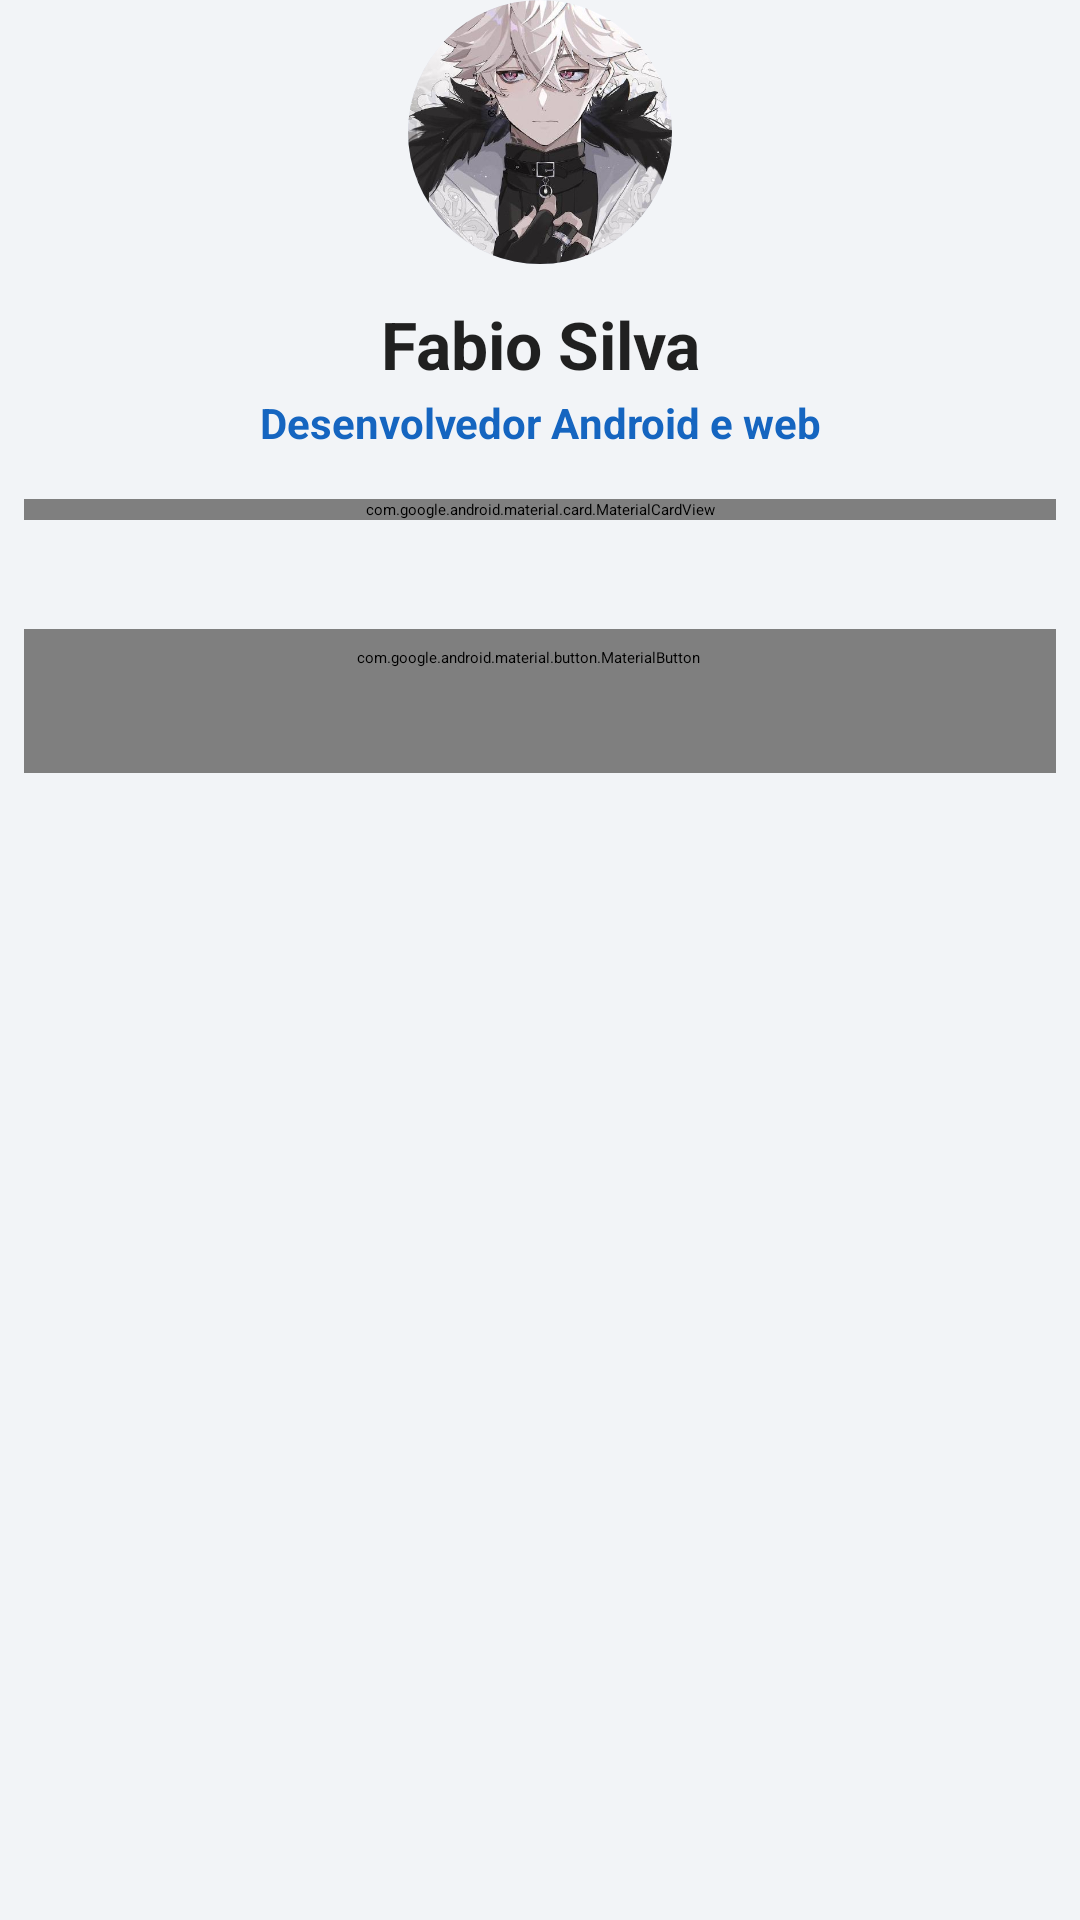

Reconstruct the res/layout file that produces this screen, plus the resources it refers to.
<!-- AndroidManifest.xml: application theme Theme.MurupiComandas -->
<!-- res/layout/dialog_sobre.xml -->
<?xml version="1.0" encoding="utf-8"?>
<LinearLayout xmlns:android="http://schemas.android.com/apk/res/android"
    xmlns:app="http://schemas.android.com/apk/res-auto"
    android:layout_width="match_parent"
    android:layout_height="wrap_content"
    android:gravity="center_horizontal"
    android:orientation="vertical"
    android:paddingHorizontal="8dp"
    android:paddingBottom="8dp">

    <ImageView
        android:id="@+id/fotoAutor"
        android:layout_width="88dp"
        android:layout_height="88dp"
        android:background="@drawable/bg_avatar_clip"
        android:clipToOutline="true"
        android:contentDescription="@string/sobre_foto_descricao"
        android:scaleType="centerCrop"
        android:src="@drawable/fabio_silva" />

    <TextView
        android:layout_width="match_parent"
        android:layout_height="wrap_content"
        android:layout_marginTop="12dp"
        android:gravity="center"
        android:text="@string/sobre_nome_autor"
        android:textColor="@color/texto_primario"
        android:textSize="22sp"
        android:textStyle="bold" />

    <TextView
        android:layout_width="match_parent"
        android:layout_height="wrap_content"
        android:layout_marginTop="2dp"
        android:gravity="center"
        android:text="@string/sobre_funcao_autor"
        android:textColor="@color/murupi_blue"
        android:textSize="14sp"
        android:textStyle="bold" />

    <com.google.android.material.card.MaterialCardView
        android:layout_width="match_parent"
        android:layout_height="wrap_content"
        android:layout_marginTop="16dp"
        app:cardBackgroundColor="@color/murupi_blue_claro"
        app:cardCornerRadius="16dp"
        app:cardElevation="0dp"
        app:strokeWidth="0dp">

        <LinearLayout
            android:layout_width="match_parent"
            android:layout_height="wrap_content"
            android:orientation="vertical"
            android:padding="14dp">

            <TextView
                android:layout_width="match_parent"
                android:layout_height="wrap_content"
                android:gravity="center"
                android:lineSpacingExtra="2dp"
                android:text="@string/sobre_bio_autor"
                android:textColor="@color/murupi_blue_escuro"
                android:textSize="14sp" />

            <TextView
                android:layout_width="match_parent"
                android:layout_height="wrap_content"
                android:layout_marginTop="10dp"
                android:gravity="center"
                android:text="@string/sobre_tecnologias"
                android:textColor="@color/murupi_blue_escuro"
                android:textSize="12sp"
                android:textStyle="bold" />
        </LinearLayout>
    </com.google.android.material.card.MaterialCardView>

    <TextView
        android:id="@+id/textVersao"
        android:layout_width="wrap_content"
        android:layout_height="wrap_content"
        android:layout_marginTop="12dp"
        android:textColor="@color/texto_secundario"
        android:textSize="12sp" />

    <com.google.android.material.button.MaterialButton
        android:id="@+id/botaoGithub"
        style="@style/Widget.Material3.Button.OutlinedButton.Icon"
        android:layout_width="match_parent"
        android:layout_height="wrap_content"
        android:layout_marginTop="8dp"
        android:contentDescription="@string/abrir_perfil_github"
        android:text="@string/sobre_github"
        app:icon="@drawable/ic_open_in_new"
        app:iconGravity="textStart"
        app:iconTint="@color/murupi_blue" />

</LinearLayout>
<!-- resources referenced by this layout -->
<resources>
  <color name="murupi_blue">#FF1565C0</color>
  <color name="murupi_blue_claro">#FFD6E3FF</color>
  <color name="murupi_blue_escuro">#FF0D47A1</color>
  <color name="texto_primario">#DE000000</color>
  <color name="texto_secundario">#8A000000</color>
  <!-- drawable bg_avatar_clip (drawable) -->
  <?xml version="1.0" encoding="utf-8"?>
  <shape xmlns:android="http://schemas.android.com/apk/res/android" android:shape="oval">
      <solid android:color="@color/murupi_blue_claro" />
  </shape>
  <!-- drawable fabio_silva: png bitmap (drawable, 38980 bytes) -->
  <!-- drawable ic_open_in_new (drawable) -->
  <?xml version="1.0" encoding="utf-8"?>
  <vector xmlns:android="http://schemas.android.com/apk/res/android"
      android:width="24dp" android:height="24dp"
      android:viewportWidth="24" android:viewportHeight="24">
      <path android:fillColor="#FF1565C0" android:pathData="M19,19H5V5h7V3H5c-1.1,0 -2,0.9 -2,2v14c0,1.1 0.9,2 2,2h14c1.1,0 2,-0.9 2,-2v-7h-2v7zM14,3v2h3.59l-9.83,9.83 1.41,1.41L19,6.41V10h2V3h-7z" />
  </vector>
  <string name="abrir_perfil_github">Abrir perfil de Fabio Silva no GitHub</string>
  <string name="sobre_bio_autor">Crio apps, APIs e automações úteis para pequenos negócios e comunidades.</string>
  <string name="sobre_foto_descricao">Foto de Fabio Silva</string>
  <string name="sobre_funcao_autor">Desenvolvedor Android e web</string>
  <string name="sobre_github">Ver perfil no GitHub</string>
  <string name="sobre_nome_autor">Fabio Silva</string>
  <string name="sobre_tecnologias">Java · Kotlin · Python · FastAPI · Firebase</string>
  <style name="Theme.MurupiComandas" parent="Base.Theme.MurupiComandas" />
  <style name="Base.Theme.MurupiComandas" parent="Theme.Material3Expressive.Light.NoActionBar">
          <item name="colorPrimary">@color/murupi_blue</item>
          <item name="colorOnPrimary">@color/white</item>
          <item name="colorPrimaryContainer">@color/murupi_blue_claro</item>
          <item name="colorOnPrimaryContainer">@color/murupi_blue_escuro</item>
          <item name="colorSecondaryContainer">@color/murupi_blue_claro</item>
          <item name="colorOnSecondaryContainer">@color/murupi_blue_escuro</item>
          <item name="android:colorBackground">@color/fundo</item>
          <item name="android:windowBackground">@color/fundo</item>
      </style>
  <color name="white">#FFFFFFFF</color>
  <color name="fundo">#FFF2F4F7</color>
</resources>
